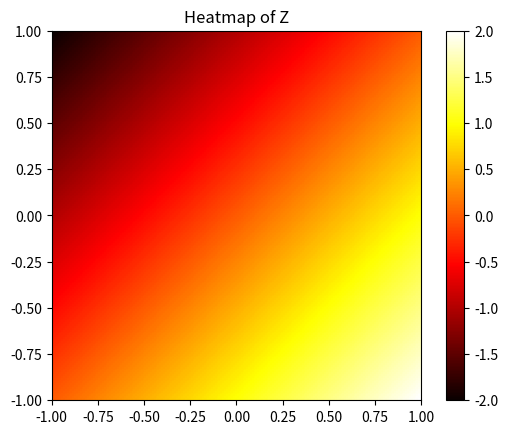

Write Python code to recreate this figure.
import matplotlib.pyplot as plt
import matplotlib.patches as patches
import numpy as np


x = np.linspace(-1, 1, 200)
y = np.linspace(-1, 1, 200)
X, Y = np.meshgrid(x, y)

Z = X + Y  # Example scalar field

plt.imshow(Z, cmap='hot', interpolation='none', extent=[-1, 1, -1, 1])
plt.colorbar()
plt.title("Heatmap of Z")
plt.show()